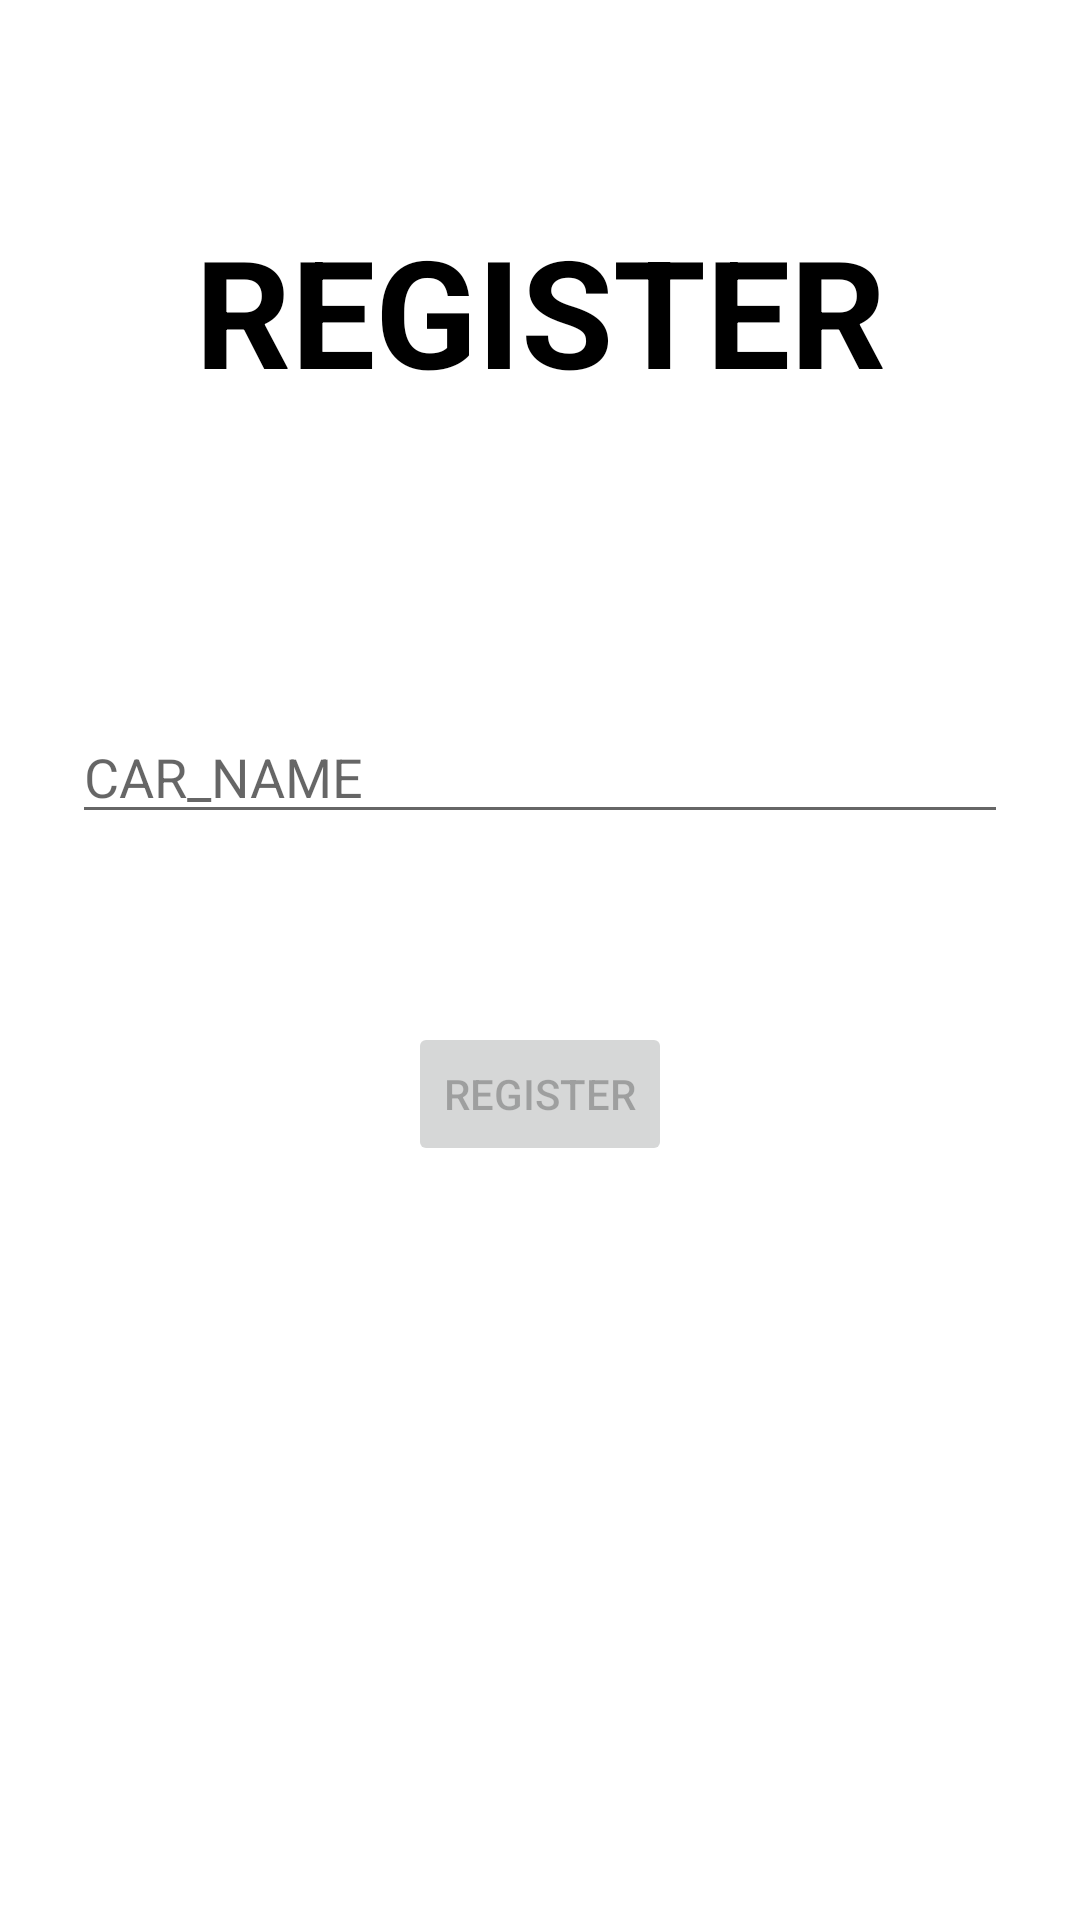

Write the Android layout XML for this screen, with the resource values it uses.
<!-- AndroidManifest.xml: application theme Theme.EV_ANDROID -->
<!-- res/layout/fragment_register.xml -->
<?xml version="1.0" encoding="utf-8"?>
<androidx.constraintlayout.widget.ConstraintLayout xmlns:android="http://schemas.android.com/apk/res/android"
    xmlns:app="http://schemas.android.com/apk/res-auto"
    xmlns:tools="http://schemas.android.com/tools"
    android:id="@+id/container"
    android:layout_width="match_parent"
    android:layout_height="match_parent"
    android:paddingLeft="@dimen/activity_horizontal_margin"
    android:paddingTop="@dimen/activity_vertical_margin"
    android:paddingRight="@dimen/activity_horizontal_margin"
    android:paddingBottom="@dimen/activity_vertical_margin"
    tools:context=".ui.Register.RegisterFragment">

    <TextView
        android:id="@+id/regitext"
        android:layout_width="wrap_content"
        android:layout_height="wrap_content"
        android:layout_gravity="center"
        android:layout_marginTop="70dp"
        android:text="REGISTER"
        android:textColor="@color/black"
        android:textSize="50dp"
        android:textStyle="bold"
        app:layout_constraintEnd_toEndOf="parent"
        app:layout_constraintStart_toStartOf="parent"
        app:layout_constraintTop_toTopOf="parent" />

    <EditText
        android:id="@+id/carname"
        android:layout_width="0dp"
        android:layout_height="wrap_content"
        android:layout_marginStart="24dp"
        android:layout_marginTop="100dp"
        android:layout_marginEnd="24dp"
        android:hint="CAR_NAME"
        android:inputType="textEmailAddress"
        android:selectAllOnFocus="true"
        app:layout_constraintEnd_toEndOf="parent"
        app:layout_constraintStart_toStartOf="parent"
        app:layout_constraintTop_toBottomOf="@+id/regitext" />

    <Button
        android:id="@+id/register"
        android:layout_width="wrap_content"
        android:layout_height="wrap_content"
        android:layout_gravity="start"
        android:layout_marginStart="48dp"
        android:layout_marginTop="16dp"
        android:layout_marginEnd="48dp"
        android:layout_marginBottom="64dp"
        android:enabled="false"
        android:text="Register"
        app:layout_constraintBottom_toBottomOf="parent"
        app:layout_constraintEnd_toEndOf="parent"
        app:layout_constraintStart_toStartOf="parent"
        app:layout_constraintTop_toBottomOf="@+id/carname"
        app:layout_constraintVertical_bias="0.2" />

</androidx.constraintlayout.widget.ConstraintLayout>
<!-- resources referenced by this layout -->
<resources>
  <style name="Theme.EV_ANDROID" parent="Theme.MaterialComponents.DayNight.DarkActionBar">
          
          <item name="colorPrimary">@color/purple_500</item>
          <item name="colorPrimaryVariant">@color/purple_700</item>
          <item name="colorOnPrimary">@color/white</item>
          
          <item name="colorSecondary">@color/teal_200</item>
          <item name="colorSecondaryVariant">@color/teal_700</item>
          <item name="colorOnSecondary">@color/black</item>
          
          <item name="android:statusBarColor" tools:targetApi="l">?attr/colorPrimaryVariant</item>
          
      </style>
  <!-- not gathered from this repository: default colours our renderer supplied (Android Studio template values) -->
  <color name="purple_500">#FF6200EE</color>
  <color name="purple_700">#FF3700B3</color>
  <color name="teal_200">#FF03DAC5</color>
  <color name="teal_700">#FF018786</color>
  <color name="black">#FF000000</color>
  <color name="white">#FFFFFFFF</color>
</resources>
